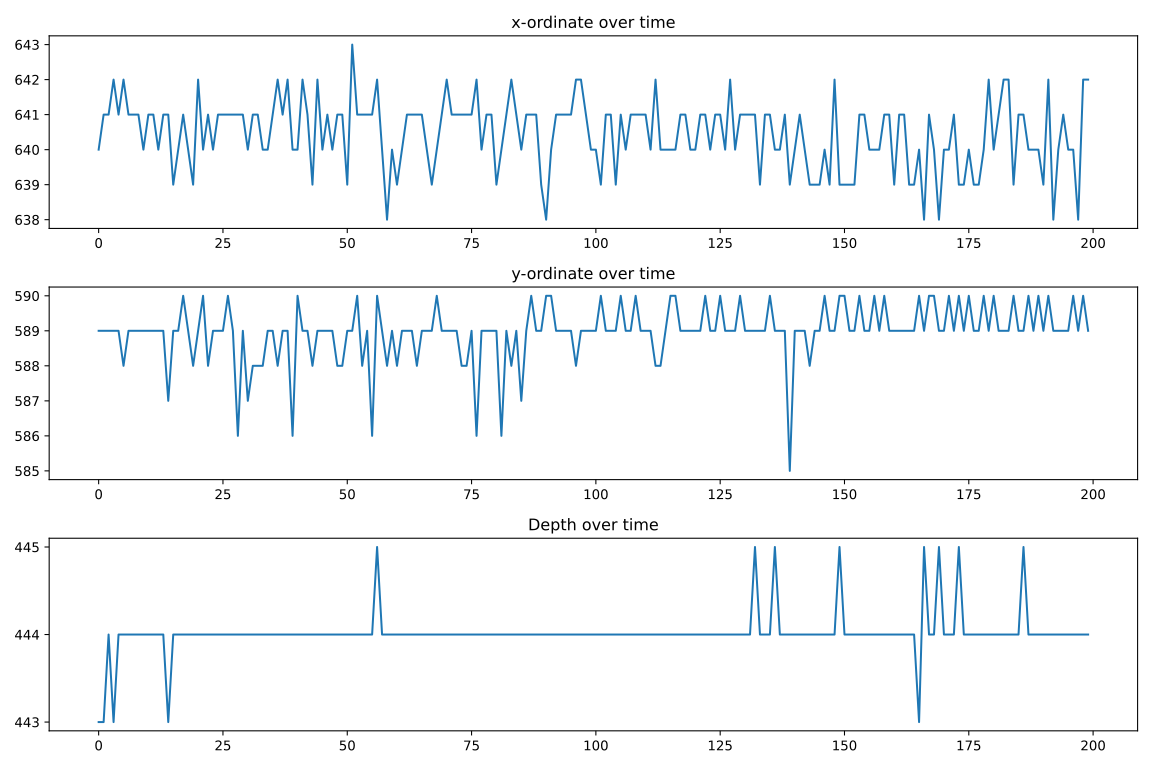

Values plotted in this chart, from the file beside it:
x, y, depth
640, 589, 443
641, 589, 443
641, 589, 444
642, 589, 443
641, 589, 444
642, 588, 444
641, 589, 444
641, 589, 444
641, 589, 444
640, 589, 444
641, 589, 444
641, 589, 444
640, 589, 444
641, 589, 444
641, 587, 443
639, 589, 444
640, 589, 444
641, 590, 444
640, 589, 444
639, 588, 444
642, 589, 444
640, 590, 444
641, 588, 444
640, 589, 444
641, 589, 444
641, 589, 444
641, 590, 444
641, 589, 444
641, 586, 444
641, 589, 444
640, 587, 444
641, 588, 444
641, 588, 444
640, 588, 444
640, 589, 444
641, 589, 444
642, 588, 444
641, 589, 444
642, 589, 444
640, 586, 444
640, 590, 444
642, 589, 444
641, 589, 444
639, 588, 444
642, 589, 444
640, 589, 444
641, 589, 444
640, 589, 444
641, 588, 444
641, 588, 444
639, 589, 444
643, 589, 444
641, 590, 444
641, 588, 444
641, 589, 444
641, 586, 444
642, 590, 445
640, 589, 444
638, 588, 444
640, 589, 444
... 140 more rows
